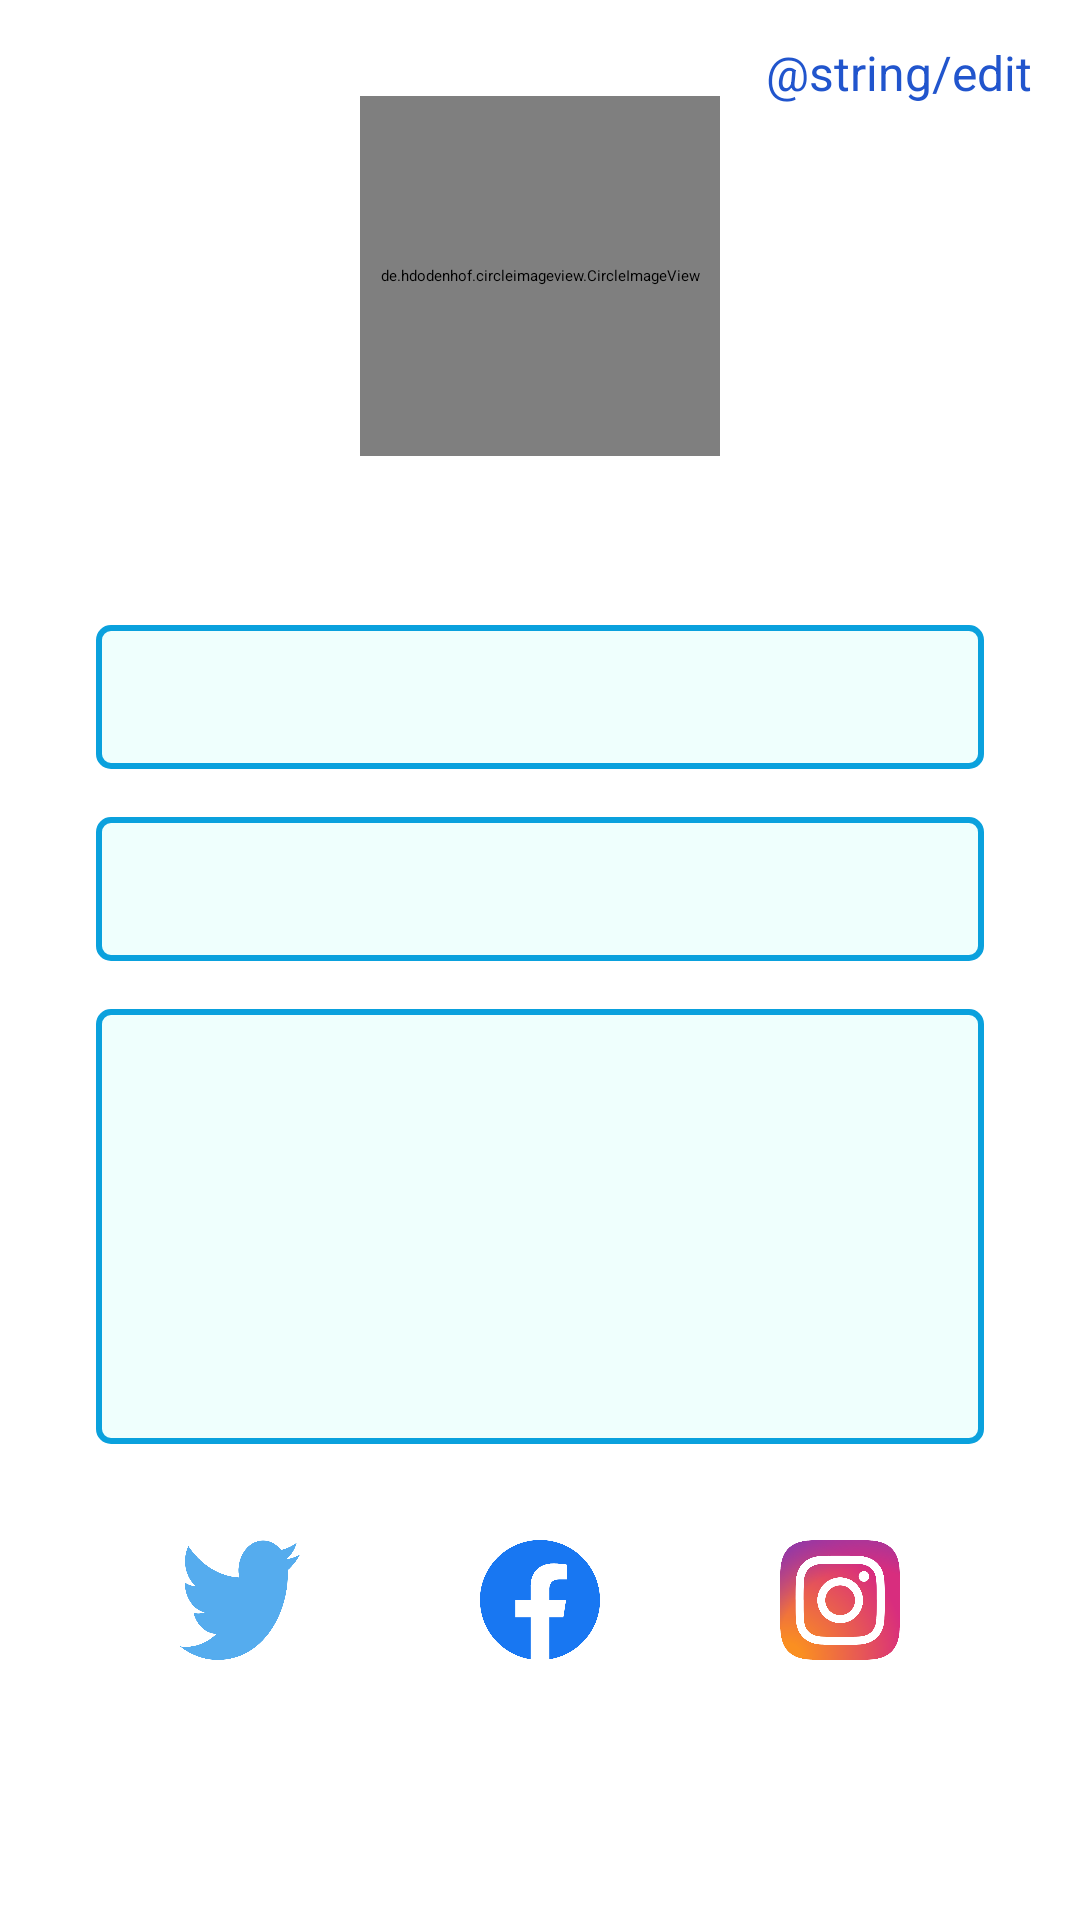

The Android layout XML behind this screen, and the referenced resources:
<!-- AndroidManifest.xml: activity theme Theme.Nyoombang.ActionBar -->
<!-- res/layout/activity_community_profile.xml -->
<?xml version="1.0" encoding="utf-8"?>
<androidx.constraintlayout.widget.ConstraintLayout xmlns:android="http://schemas.android.com/apk/res/android"
    xmlns:app="http://schemas.android.com/apk/res-auto"
    xmlns:tools="http://schemas.android.com/tools"
    android:layout_width="match_parent"
    android:layout_height="match_parent"
    tools:context=".ui.profile.community.CommunityProfileActivity">

    <TextView
        android:id="@+id/edit"
        style="@style/Text.Description2"
        android:layout_width="wrap_content"
        android:layout_height="wrap_content"
        android:layout_marginTop="16dp"
        android:layout_marginEnd="16dp"
        android:text="@string/edit"
        android:textColor="@color/color3"
        app:layout_constraintBottom_toTopOf="@+id/civ_profile"
        app:layout_constraintEnd_toEndOf="parent"
        app:layout_constraintTop_toTopOf="parent" />

    <de.hdodenhof.circleimageview.CircleImageView
        android:id="@+id/civ_profile"
        android:layout_width="120dp"
        android:layout_height="120dp"
        android:layout_marginTop="32dp"
        app:civ_border_color="@color/color2"
        app:civ_border_width="2dp"
        app:layout_constraintEnd_toEndOf="parent"
        app:layout_constraintStart_toStartOf="parent"
        app:layout_constraintTop_toTopOf="parent"
        tools:src="@tools:sample/avatars" />

    <TextView
        android:id="@+id/tv_username"
        style="@style/Text.Title4"
        android:layout_width="wrap_content"
        android:layout_height="wrap_content"
        android:layout_marginTop="16dp"
        app:layout_constraintEnd_toEndOf="parent"
        app:layout_constraintStart_toStartOf="parent"
        app:layout_constraintTop_toBottomOf="@+id/civ_profile"
        tools:text="@tools:sample/first_names" />

    <EditText
        android:id="@+id/edt_name"
        style="@style/Text"
        android:layout_width="0dp"
        android:layout_height="wrap_content"
        android:layout_marginStart="32dp"
        android:layout_marginTop="16dp"
        android:layout_marginEnd="32dp"
        android:background="@drawable/profile_text_background"
        android:enabled="false"
        android:inputType="text"
        android:minHeight="48dp"
        android:paddingLeft="13dp"
        android:paddingTop="11dp"
        android:paddingRight="13dp"
        android:paddingBottom="11dp"
        android:textColor="@color/color3"
        app:layout_constraintEnd_toEndOf="parent"
        app:layout_constraintStart_toStartOf="parent"
        app:layout_constraintTop_toBottomOf="@+id/tv_username"
        tools:text="@tools:sample/full_names" />

    <EditText
        android:id="@+id/edt_email"
        style="@style/Text"
        android:layout_width="0dp"
        android:layout_height="wrap_content"
        android:layout_marginStart="32dp"
        android:layout_marginTop="16dp"
        android:layout_marginEnd="32dp"
        android:background="@drawable/profile_text_background"
        android:enabled="false"
        android:inputType="textEmailAddress"
        android:minHeight="48dp"
        android:paddingLeft="13dp"
        android:paddingRight="13dp"
        android:paddingTop="11dp"
        android:paddingBottom="11dp"
        android:textColor="@color/color3"
        app:layout_constraintEnd_toEndOf="parent"
        app:layout_constraintStart_toStartOf="parent"
        app:layout_constraintTop_toBottomOf="@+id/edt_name"
        tools:text="@tools:sample/full_names" />

    <EditText
        android:id="@+id/edt_description"
        style="@style/Text"
        android:layout_width="0dp"
        android:layout_height="wrap_content"
        android:layout_marginStart="32dp"
        android:layout_marginTop="16dp"
        android:layout_marginEnd="32dp"
        android:background="@drawable/profile_text_background"
        android:enabled="false"
        android:gravity="top|start"
        android:inputType="textMultiLine"
        android:lines="8"
        android:maxLines="10"
        android:minHeight="145dp"
        android:minLines="6"
        android:paddingLeft="13dp"
        android:paddingRight="13dp"
        android:paddingTop="11dp"
        android:paddingBottom="11dp"
        android:scrollbars="vertical"
        android:textColor="@color/color3"
        app:layout_constraintEnd_toEndOf="parent"
        app:layout_constraintStart_toStartOf="parent"
        app:layout_constraintTop_toBottomOf="@+id/edt_email"
        tools:text="@tools:sample/lorem/random" />

    <ImageButton
        android:id="@+id/ib_facebook"
        android:layout_width="40dp"
        android:layout_height="40dp"
        android:layout_marginTop="32dp"
        android:background="@drawable/icon_facebook"
        app:layout_constraintEnd_toEndOf="parent"
        app:layout_constraintStart_toStartOf="parent"
        app:layout_constraintTop_toBottomOf="@+id/edt_description" />

    <ImageButton
        android:id="@+id/ib_twitter"
        android:layout_width="40dp"
        android:layout_height="40dp"
        android:layout_marginTop="32dp"
        android:background="@drawable/icon_twitter"
        app:layout_constraintEnd_toStartOf="@+id/ib_facebook"
        app:layout_constraintStart_toStartOf="parent"
        app:layout_constraintTop_toBottomOf="@+id/edt_description" />

    <ImageButton
        android:id="@+id/ib_instagram"
        android:layout_width="40dp"
        android:layout_height="40dp"
        android:layout_marginTop="32dp"
        android:background="@drawable/icon_instagram"
        app:layout_constraintEnd_toEndOf="parent"
        app:layout_constraintStart_toEndOf="@+id/ib_facebook"
        app:layout_constraintTop_toBottomOf="@+id/edt_description" />
</androidx.constraintlayout.widget.ConstraintLayout>
<!-- resources referenced by this layout -->
<resources>
  <color name="color2">#0AA1DD</color>
  <color name="color3">#2155CD</color>
  <!-- drawable icon_facebook (drawable) -->
  <vector xmlns:android="http://schemas.android.com/apk/res/android"
      android:width="50dp"
      android:height="50dp"
      android:viewportWidth="256"
      android:viewportHeight="256">
    <path
        android:pathData="M256,128C256,57.31 198.69,0 128,0C57.31,0 0,57.31 0,128c0,63.89 46.81,116.84 108,126.44V165H75.5v-37H108V99.8c0,-32.08 19.11,-49.8 48.35,-49.8C170.35,50 185,52.5 185,52.5V84h-16.14C152.96,84 148,93.87 148,103.99V128h35.5l-5.68,37H148v89.44c61.19,-9.6 108,-62.56 108,-126.44"
        android:fillColor="#1877F2"/>
    <path
        android:pathData="m177.82,165l5.68,-37H148v-24.01C148,93.87 152.96,84 168.86,84H185V52.5S170.35,50 156.35,50C127.11,50 108,67.72 108,99.8V128H75.5v37H108v89.44A128.96,128.96 0,0 0,128 256a128.9,128.9 0,0 0,20 -1.55V165h29.83"
        android:fillColor="#FFF"/>
  </vector>
  <!-- drawable icon_instagram: vector/xml drawable (drawable, 3793 chars, omitted) -->
  <!-- drawable icon_twitter (drawable) -->
  <vector android:height="40.650406dp" android:viewportHeight="209"
      android:viewportWidth="256"
      android:width="50dp"
      xmlns:android="http://schemas.android.com/apk/res/android">
      <path
          android:pathData="M256,25.45a105.04,105.04 0,0 1,-30.17 8.27c10.85,-6.5 19.17,-16.79 23.09,-29.06a105.18,105.18 0,0 1,-33.35 12.74C205.99,7.2 192.35,0.82 177.24,0.82c-29.01,0 -52.52,23.52 -52.52,52.52c0,4.12 0.47,8.13 1.36,11.97c-43.65,-2.19 -82.35,-23.1 -108.25,-54.88c-4.52,7.76 -7.11,16.78 -7.11,26.4c0,18.22 9.27,34.3 23.36,43.72a52.31,52.31 0,0 1,-23.79 -6.57c-0,0.22 -0,0.44 -0,0.66c0,25.45 18.1,46.67 42.13,51.5a52.59,52.59 0,0 1,-23.72 0.9c6.68,20.87 26.08,36.05 49.06,36.47c-17.98,14.09 -40.62,22.48 -65.23,22.48c-4.24,0 -8.42,-0.25 -12.53,-0.73c23.24,14.9 50.85,23.6 80.51,23.6c96.61,0 149.43,-80.03 149.43,-149.43c0,-2.28 -0.05,-4.54 -0.15,-6.8A106.75,106.75 0,0 0,256 25.45"
          android:fillColor="#55acee"/>
  </vector>
  <!-- drawable profile_text_background (drawable) -->
  <?xml version="1.0" encoding="utf-8"?>
  <selector xmlns:android="http://schemas.android.com/apk/res/android">
      <item>
          <shape android:shape="rectangle">
              <stroke android:width="2dp" android:color="@color/color2" />
              <corners android:radius="4dp" />
              <solid android:color="@color/color4" />
          </shape>
      </item>
  </selector>
  <style name="Text">
          <item name="fontFamily">@font/poppins_medium</item>
          <item name="android:textSize">12sp</item>
          
      </style>
  <style name="Text.Description2">
          <item name="fontFamily">@font/poppins_medium</item>
          <item name="android:textSize">16sp</item>
      </style>
  <style name="Text.Title4">
          <item name="fontFamily">@font/poppins_bold</item>
          <item name="android:textSize">18sp</item>
      </style>
  <color name="color4">#EFFFFD</color>
</resources>
